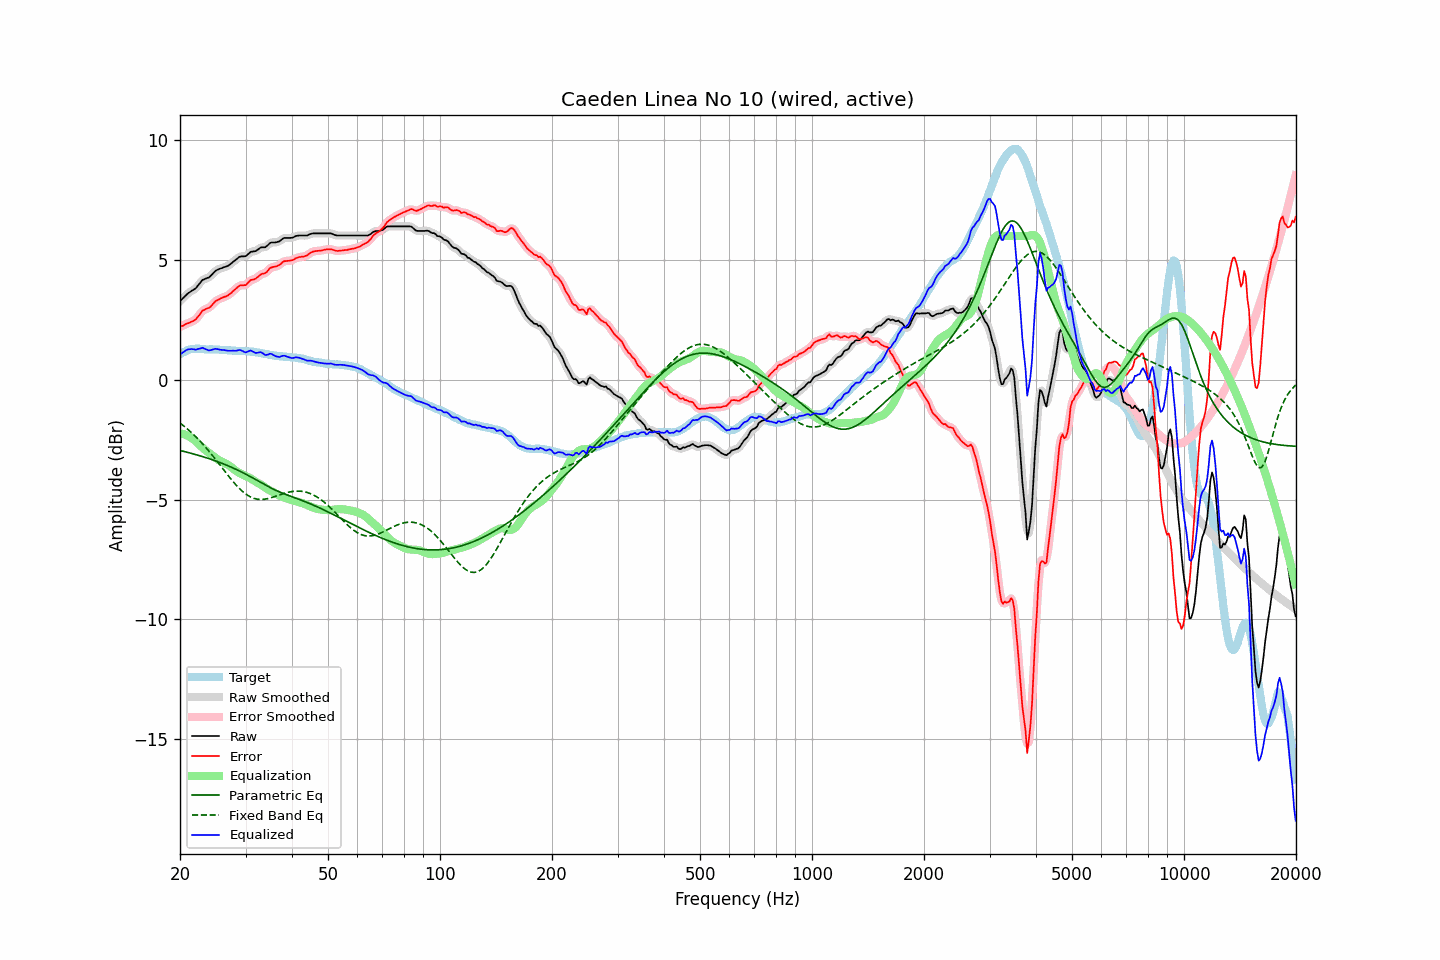

The file beside this chart, header and first rows:
frequency, raw, error, smoothed, error_smoothed, equalization, parametric_eq, fixed_band_eq, equalized_raw, equalized_smoothed, target
20.00, 3.28, 2.21, 3.28, 2.21, -2.24, -2.95, -1.80, 1.05, 1.05, 1.08
20.20, 3.35, 2.24, 3.35, 2.24, -2.25, -2.96, -1.85, 1.11, 1.11, 1.12
20.40, 3.42, 2.26, 3.42, 2.27, -2.26, -2.98, -1.91, 1.15, 1.16, 1.16
20.61, 3.48, 2.31, 3.49, 2.30, -2.28, -3.00, -1.96, 1.20, 1.20, 1.17
20.81, 3.56, 2.34, 3.55, 2.33, -2.31, -3.01, -2.02, 1.25, 1.24, 1.21
21.02, 3.61, 2.36, 3.61, 2.37, -2.34, -3.03, -2.07, 1.27, 1.27, 1.25
21.23, 3.65, 2.39, 3.66, 2.39, -2.38, -3.05, -2.13, 1.28, 1.28, 1.26
21.44, 3.70, 2.42, 3.70, 2.42, -2.42, -3.07, -2.19, 1.29, 1.28, 1.28
21.66, 3.74, 2.45, 3.74, 2.45, -2.46, -3.09, -2.26, 1.28, 1.28, 1.29
21.87, 3.79, 2.49, 3.79, 2.49, -2.52, -3.10, -2.32, 1.27, 1.27, 1.29
22.09, 3.84, 2.53, 3.85, 2.55, -2.58, -3.12, -2.39, 1.26, 1.27, 1.30
22.31, 3.93, 2.62, 3.92, 2.62, -2.64, -3.14, -2.45, 1.29, 1.28, 1.30
22.54, 4.00, 2.70, 4.01, 2.71, -2.71, -3.16, -2.52, 1.30, 1.30, 1.30
22.76, 4.09, 2.79, 4.09, 2.80, -2.77, -3.18, -2.60, 1.32, 1.32, 1.29
22.99, 4.17, 2.89, 4.15, 2.87, -2.83, -3.20, -2.67, 1.34, 1.32, 1.28
23.22, 4.19, 2.91, 4.20, 2.92, -2.89, -3.22, -2.74, 1.31, 1.31, 1.28
23.45, 4.22, 2.96, 4.23, 2.96, -2.94, -3.24, -2.82, 1.28, 1.28, 1.27
23.69, 4.25, 2.98, 4.25, 2.98, -3.00, -3.27, -2.90, 1.26, 1.25, 1.27
23.92, 4.28, 3.01, 4.29, 3.01, -3.05, -3.29, -2.98, 1.23, 1.24, 1.27
24.16, 4.34, 3.06, 4.34, 3.06, -3.10, -3.31, -3.06, 1.24, 1.24, 1.28
24.40, 4.41, 3.13, 4.40, 3.13, -3.15, -3.33, -3.14, 1.26, 1.26, 1.28
24.65, 4.47, 3.21, 4.48, 3.21, -3.20, -3.36, -3.22, 1.28, 1.28, 1.27
24.89, 4.55, 3.28, 4.54, 3.27, -3.25, -3.38, -3.31, 1.30, 1.29, 1.27
25.14, 4.58, 3.32, 4.58, 3.32, -3.30, -3.41, -3.39, 1.29, 1.29, 1.27
25.39, 4.62, 3.35, 4.62, 3.36, -3.34, -3.43, -3.48, 1.27, 1.27, 1.26
25.65, 4.64, 3.39, 4.64, 3.39, -3.38, -3.46, -3.57, 1.26, 1.26, 1.25
25.91, 4.66, 3.42, 4.67, 3.42, -3.42, -3.48, -3.65, 1.25, 1.25, 1.24
26.16, 4.69, 3.45, 4.69, 3.45, -3.45, -3.51, -3.74, 1.25, 1.24, 1.24
26.43, 4.71, 3.47, 4.71, 3.47, -3.48, -3.53, -3.83, 1.24, 1.24, 1.24
26.69, 4.73, 3.49, 4.74, 3.50, -3.51, -3.56, -3.91, 1.22, 1.23, 1.24
26.96, 4.76, 3.53, 4.77, 3.53, -3.55, -3.59, -4.00, 1.21, 1.22, 1.23
27.23, 4.81, 3.58, 4.81, 3.58, -3.60, -3.62, -4.08, 1.22, 1.22, 1.23
27.50, 4.86, 3.64, 4.87, 3.64, -3.65, -3.65, -4.17, 1.21, 1.21, 1.23
27.77, 4.93, 3.71, 4.92, 3.70, -3.71, -3.68, -4.24, 1.22, 1.21, 1.22
28.05, 4.97, 3.76, 4.97, 3.76, -3.76, -3.71, -4.32, 1.21, 1.21, 1.22
28.33, 5.02, 3.82, 5.03, 3.82, -3.81, -3.74, -4.40, 1.22, 1.22, 1.21
28.62, 5.08, 3.88, 5.08, 3.88, -3.85, -3.77, -4.47, 1.23, 1.23, 1.21
28.90, 5.13, 3.93, 5.13, 3.92, -3.89, -3.80, -4.54, 1.25, 1.24, 1.20
29.19, 5.15, 3.95, 5.15, 3.95, -3.92, -3.84, -4.60, 1.23, 1.23, 1.20
29.48, 5.15, 3.94, 5.15, 3.95, -3.96, -3.87, -4.66, 1.20, 1.20, 1.21
29.78, 5.15, 3.95, 5.16, 3.95, -3.99, -3.90, -4.72, 1.17, 1.17, 1.20
30.08, 5.16, 3.95, 5.18, 3.98, -4.02, -3.94, -4.77, 1.15, 1.16, 1.21
30.38, 5.22, 4.03, 5.23, 4.03, -4.05, -3.97, -4.82, 1.18, 1.18, 1.19
30.68, 5.28, 4.10, 5.28, 4.10, -4.08, -4.01, -4.85, 1.21, 1.20, 1.19
30.99, 5.34, 4.17, 5.33, 4.15, -4.12, -4.05, -4.89, 1.23, 1.21, 1.18
31.30, 5.35, 4.18, 5.35, 4.18, -4.16, -4.08, -4.92, 1.19, 1.19, 1.17
31.61, 5.36, 4.19, 5.37, 4.20, -4.21, -4.12, -4.95, 1.16, 1.16, 1.17
31.93, 5.37, 4.22, 5.38, 4.23, -4.25, -4.16, -4.96, 1.12, 1.13, 1.15
32.24, 5.42, 4.28, 5.42, 4.27, -4.29, -4.20, -4.98, 1.13, 1.13, 1.14
32.57, 5.46, 4.33, 5.46, 4.33, -4.32, -4.24, -4.99, 1.14, 1.14, 1.14
32.89, 5.51, 4.39, 5.51, 4.38, -4.36, -4.27, -4.99, 1.16, 1.15, 1.13
33.22, 5.53, 4.43, 5.53, 4.41, -4.40, -4.31, -4.99, 1.13, 1.12, 1.10
33.55, 5.53, 4.43, 5.54, 4.44, -4.45, -4.35, -4.98, 1.09, 1.09, 1.10
33.89, 5.53, 4.45, 5.55, 4.46, -4.50, -4.39, -4.98, 1.04, 1.05, 1.08
34.23, 5.58, 4.50, 5.59, 4.52, -4.54, -4.42, -4.96, 1.04, 1.05, 1.08
34.57, 5.64, 4.59, 5.65, 4.59, -4.58, -4.46, -4.95, 1.06, 1.06, 1.06
34.92, 5.71, 4.67, 5.70, 4.65, -4.62, -4.49, -4.93, 1.09, 1.08, 1.05
35.27, 5.73, 4.69, 5.73, 4.69, -4.66, -4.53, -4.91, 1.08, 1.07, 1.04
35.62, 5.73, 4.71, 5.74, 4.71, -4.69, -4.56, -4.89, 1.04, 1.04, 1.02
35.97, 5.73, 4.73, 5.74, 4.73, -4.73, -4.59, -4.87, 1.00, 1.01, 1.01
... 635 more rows
